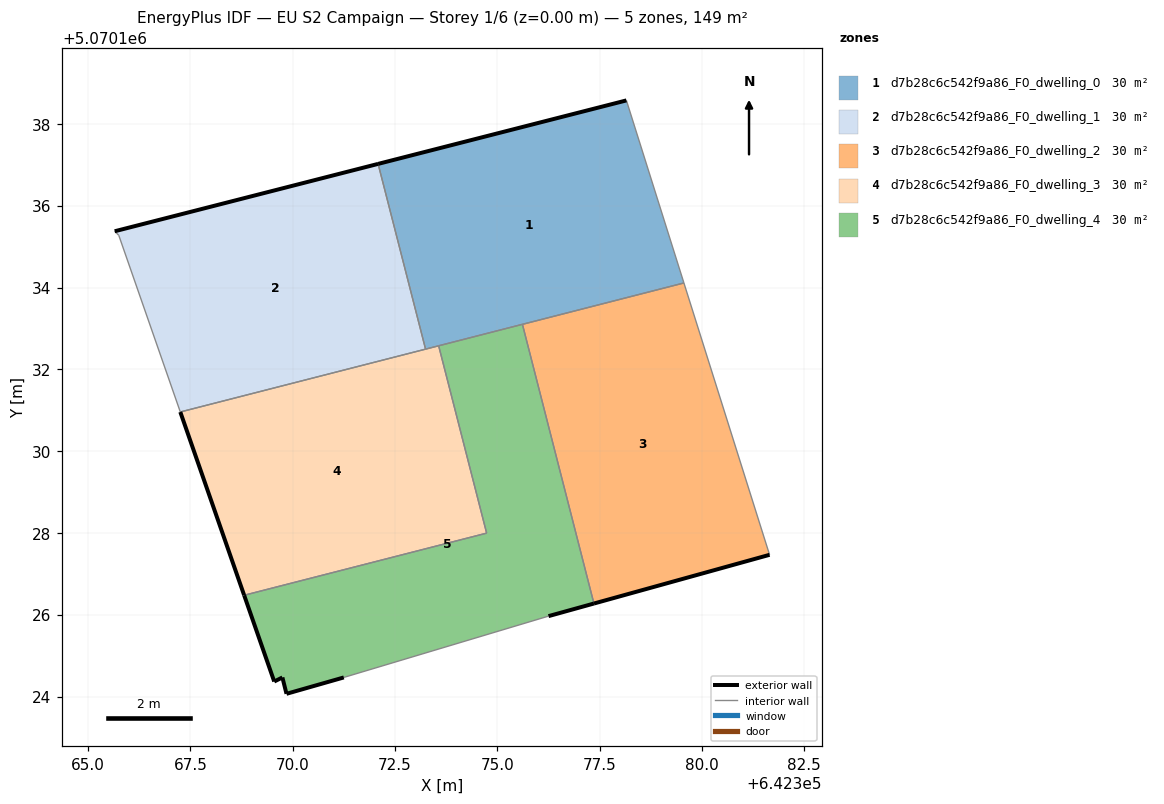
=== STOREY PLAN SPEC (per zone: floor XY polygon, exterior-wall plan segments, windows/doors) ===
zone 1: d7b28c6c542f9a86_F0_dwelling_0  (29.9 m²)
  floor: (642379.56, 5070134.11) (642378.16, 5070138.57) (642372.09, 5070137.02) (642373.25, 5070132.49)
  exterior wall: (642372.09, 5070137.02) – (642378.16, 5070138.57)  [6.3 m]
  interior walls: 5
zone 2: d7b28c6c542f9a86_F0_dwelling_1  (29.9 m²)
  floor: (642373.25, 5070132.49) (642372.09, 5070137.02) (642365.65, 5070135.38) (642365.75, 5070135.28) (642367.25, 5070130.96)
  exterior wall: (642365.65, 5070135.38) – (642372.09, 5070137.02)  [6.6 m]
  interior walls: 4
zone 3: d7b28c6c542f9a86_F0_dwelling_2  (29.9 m²)
  floor: (642381.66, 5070127.46) (642379.56, 5070134.11) (642375.61, 5070133.10) (642377.36, 5070126.27)
  exterior wall: (642381.66, 5070127.46) – (642377.36, 5070126.27)  [4.5 m]
  interior walls: 3
zone 4: d7b28c6c542f9a86_F0_dwelling_3  (29.9 m²)
  floor: (642374.74, 5070128.00) (642373.57, 5070132.58) (642367.25, 5070130.96) (642368.81, 5070126.48)
  exterior wall: (642368.81, 5070126.48) – (642367.25, 5070130.96)  [4.7 m]
  interior walls: 4
zone 5: d7b28c6c542f9a86_F0_dwelling_4  (29.9 m²)
  floor: (642376.25, 5070125.97) (642377.36, 5070126.27) (642375.61, 5070133.10) (642373.57, 5070132.58) (642374.74, 5070128.00) (642368.81, 5070126.48) (642369.55, 5070124.37) (642369.75, 5070124.47) (642369.85, 5070124.07) (642371.25, 5070124.47)
  exterior wall: (642369.85, 5070124.07) – (642369.75, 5070124.47)  [0.4 m]
  exterior wall: (642369.75, 5070124.47) – (642369.55, 5070124.37)  [0.2 m]
  exterior wall: (642369.55, 5070124.37) – (642368.81, 5070126.48)  [2.2 m]
  exterior wall: (642377.36, 5070126.27) – (642376.25, 5070125.97)  [1.2 m]
  exterior wall: (642371.25, 5070124.47) – (642369.85, 5070124.07)  [1.5 m]
  interior walls: 5

=== DERIVED (storey summary) ===
Building: EU S2 Campaign
Storey: 1 of 6  (floor level z = 0.00 m)
Storey gross floor area: 149.4 m²
Zones on this storey: 5
  - d7b28c6c542f9a86_F0_dwelling_0: floor 29.9 m²; exterior wall 6.3 m (18.8 m²); WWR 0.0%
  - d7b28c6c542f9a86_F0_dwelling_1: floor 29.9 m²; exterior wall 6.6 m (19.9 m²); WWR 0.0%
  - d7b28c6c542f9a86_F0_dwelling_2: floor 29.9 m²; exterior wall 4.5 m (13.4 m²); WWR 0.0%
  - d7b28c6c542f9a86_F0_dwelling_3: floor 29.9 m²; exterior wall 4.7 m (14.2 m²); WWR 0.0%
  - d7b28c6c542f9a86_F0_dwelling_4: floor 29.9 m²; exterior wall 5.5 m (16.4 m²); WWR 0.0%
Zone adjacency (shared interzone walls):
  - d7b28c6c542f9a86_F0_dwelling_0 ↔ d7b28c6c542f9a86_F0_dwelling_1
  - d7b28c6c542f9a86_F0_dwelling_0 ↔ d7b28c6c542f9a86_F0_dwelling_2
  - d7b28c6c542f9a86_F0_dwelling_0 ↔ d7b28c6c542f9a86_F0_dwelling_3
  - d7b28c6c542f9a86_F0_dwelling_0 ↔ d7b28c6c542f9a86_F0_dwelling_4
  - d7b28c6c542f9a86_F0_dwelling_1 ↔ d7b28c6c542f9a86_F0_dwelling_3
  - d7b28c6c542f9a86_F0_dwelling_2 ↔ d7b28c6c542f9a86_F0_dwelling_4
  - d7b28c6c542f9a86_F0_dwelling_3 ↔ d7b28c6c542f9a86_F0_dwelling_4